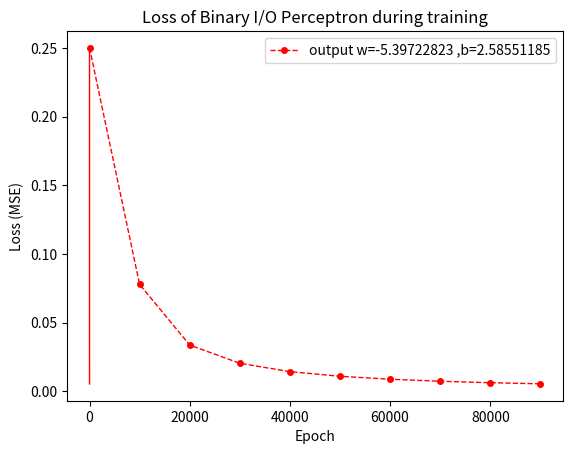

The script that saved this image:
# ©[2021][Agamdeep Chopra]
# [redacted]
	# Example 1, Perceptron Binary Inverter
	# Suppliment to my Introduction to Deep Learning Video 1
	# (A simple binary inverter using a perceptron logic.)
	# Again, as mentioned in the video, this code can easily be outperformed-
	# by a simple inversion logic. The goal of this project is to give a-
	# a gentle introduction to ML.

#import these files
#uncomment the pip commands and run them if numpy or matplotlib are not correctly installed.
#pip install numpy
#pip install matplotlib
import numpy as np
from matplotlib import pyplot as plt

#%%
#Define the hyperparameters
alpha = 0.001 #learning rate. Dont worry aboput this for now.
eta = 1E-9 #very small value constant. Dont worry aboput this for now.

#Define the inputs and ground truth values(expected outputs)
X = np.array((1,0)) # input
Y_exp = np.array((0,1)) # expected output

#initialize the parameters
def percp_parm():
    w = np.random.randn((1)) #initialize weight value of perseptron to some random value. Dont worry about this for now.
    b = np.zeros((1))  #initialize bias value of perseptron as zero. Dont worry about this for now.
    return (w,b)

#Define the loss. Dont worry about loss or cost functions. 
#For this example we only use a simple mean square error loss.
def loss(yp,ye):
    return (np.square(ye-yp))

#Dont worry about cost for now. We wont use it for this example.
def cost(yp,ye):
    return (np.mean(loss(yp,ye))/2)

#Activation function (non-linear part of the perceptron)
def sigmoid(x):
    return (1/(1 + np.exp(-x)))

#Forward propogation through the perceptron
def fprop(x,w,b):
    return (sigmoid(x*w+b))#applying the non-linearity over the linear equation containing the parameters w & b

#Back propogation through the perceptron
#This is how the parameters are optimized.The goal is to minimize the Cost function J-
# by ever so slightly changing the values of the parameters in the direction of the-
# minima (local or global).
#Do not worry about optimizing the gradient decent process for now.
def bprop(alpha,x,yp,ye,w,b):
    dw,db = diff(x, yp, ye, w, b) #calculate dx and dy
    w = w - alpha*dw #update weight
    b = b - alpha*db #update bias
    #print("w back",w.shape,"b back",b.shape)
    return (w,b)

#Calculate the delta values using chain rule on Loss J and partial derivatives.
def diff(x,yp,ye,w,b):
    dw = ((loss(yp+eta,ye)-loss(yp-eta,ye))/(eta))*((fprop(x,w+eta,b)-fprop(x,w-eta,b))/(2*eta))
    # dw <- dJ/dw = (dJ/dy)(dy/dw)
    #             = ((J(y+eta)-J(y-eta))/2eta)*((y(w+eta)-y(w-eta))/2eta) {where y = actiation(linear(x,w,b))
    #                                                                            J = Loss(y,y_exp)           }
    db = ((loss(yp+eta,ye)-loss(yp-eta,ye))/(eta))*((fprop(x,w,b+eta)-fprop(x,w,b-eta))/(2*eta))
    # db <- dJ/db = (dJ/dy)(dy/db)
    #             = ((J(y+eta)-J(y-eta))/2eta)*((y(b+eta)-y(b-eta))/2eta) {where y = actiation(linear(x,w,b))
    #                                                                            J = Loss(y,y_exp)           }
    #print("dw diff",dw.shape,"db diff",db.shape)
    return (dw,db)

#Putting it all together in the Perceptron model
#Epoch is the number of times we want to run the model with backprop to minimize J.
def perceptron(x,ye,epoch=100): 
    w,b = percp_parm() #initializing the parameters
    #print("w initial ",w.shape,"b initial ",b.shape)
    ls = []
    list_index = 0
    for i in range(epoch):#loop to minimize J.
        for j in range(len(x)):#in future, we will use mini batches and vectorization properties of numpy
            yp = fprop(x[j], w, b)#the forward step to calculate the output
            #print("yp fprop after ",yp.shape)
            w,b = bprop(alpha, x[j], yp, ye[j], w, b)#update the parameters.
            #print("w after ",w.shape,"b after ",b.shape)
            #loss calculation for visualization. Dont worry about the next 3 lines
            if i%10000 == 0 and j == 1:
                ls.append(loss(yp, ye[j]))
                print("Loss", ls[list_index])
                list_index += 1
    return w,b,ls
#%%
#Finally! We are all set!
#Lets try running the model.
#If everything works properly, you should see something like:
#[0.18596151]
#[0.12121284]
#....
#[0.00908715]
#[0.00857715]
#optimized weight =  [-4.58871226]  and bias =  [2.17494229]
w,b,J = perceptron(X, Y_exp,epoch = 100000)
print("optimized weight = ",w," and bias = ",b)
#%%
#testing the solution
#here, as long as our model returns a value larger than 0.5, we say that the prediction is 1 and vice versa.
print("if x = 0 then y_pred = ",np.around(fprop(0, w, b))," with value",fprop(0, w, b)," at threshold 0.5")
print("if x = 1 then y_pred = ",np.around(fprop(1, w, b))," with value",fprop(1, w, b)," at threshold 0.5")
plt.plot(J, color='red',linewidth=1)
plt.xlabel('Epoch(x10,000)')
plt.ylabel('Loss')
plt.title('Loss of Binary I/O Perceptron during training')
plt.show()
#%%
#pre-trained model parameters and loss for visualization.
ws,bs = [-5.39722823,2.58551185] #saved weights
print("saved weight = ",w," and bias = ",b)
print("if x = 0 then y_pred = ",np.around(fprop(0, ws, bs))," with value",fprop(0, ws, bs)," at threshold 0.5")
print("if x = 1 then y_pred = ",np.around(fprop(1, ws, bs))," with value",fprop(1, ws, bs)," at threshold 0.5")
y = np.array((0.25014776,0.07788755,0.03378257,0.02048394,0.01442323,0.01102979,0.00888375,0.00741332,0.00634711,0.00554078))
x =  np.array((0,10000,20000,30000,40000,50000,60000,70000,80000,90000))
plt.plot(x, y, color='red', marker='o', linestyle='dashed',linewidth=1, markersize=4, label='output w=-5.39722823 ,b=2.58551185')
plt.xlabel('Epoch')
plt.ylabel('Loss (MSE)')
plt.title('Loss of Binary I/O Perceptron during training')
plt.legend()
plt.show()
#I really hope that this introduction was informative and fun!
#Hope you're as excited as me to work on much more complex problems in future tutorials! :)
#Have a nice day and see you soon!